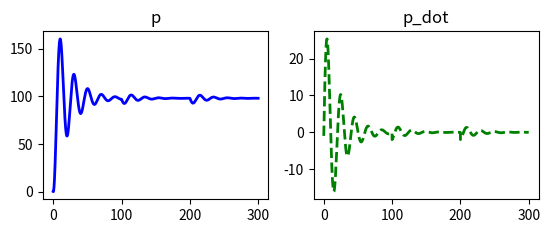

The script that saved this image:
# -*- coding: utf-8 -*-
"""
Created on Sun May 24 16:12:30 2020

[redacted]
"""

# https://ifcuriousthenlearn.com/blog/2015/06/09/mechanical-vibrations-with-python/

import numpy as np
import matplotlib.pyplot as plt
from scipy.integrate import odeint

# Mass Spring Damper System
# =========================
#
# --------------------------------
#       |       |
#       /     -----
#       \     |   |
#       / k   |---| d
#       \     | | |
#       |       |
#    ---------------- ---
#    |      m       |  |
#    ----------------  | p
#           |          |
#           | u        v
#           v
#

# Simulation of a first order euler approximation of a mass spring damper system

# System parameters
m = 10  # kg     mass
k = 1   # N/m    characteristic spring constant
d = 1   # N*s/m  characteristic damper constant
omega_n = np.sqrt(k/m) # natural frequency 
zeta = d / (2*m*omega_n) # damping ration
g = 9.81 # gravity 
dt = 0.1 # time step (delta t)
t_start = 0 # start time in s
t_end = 300 # end time in s

# matrices for state space
# x_d(t) = Ax(t) + Bu(t) 
A = np.matrix([[0, 1], [-k/m, -d/m]])
B = np.matrix([[0], [1/m]])

# we discretize the system wth the Euler method: 
A_d = dt*A + np.eye(2, dtype = float)
B_d = dt*B

# Initial State
# The state of the mass spring damper system is composed of the position and speed of the mass m
# Create an initial state numpy array, at the position 0m and speed 0m/s. Feel free to test any other values later on

x0 = np.zeros((2,1))
x = x0

def input_u(t):
    """
    System input function
    The system input is the force that acts on the mass m
    Implement the function to return the gravitational force of the mass on the earth. To make the input a little bit
    more interesting invert the force every 100s. Feel free to play around with any other input.
    :param t: time in s
    :return: system input as numpy array
    """
    # initialize u 
    u = np.zeros((2,1))
    
    # if t/100s is even u = g*m
    if np.mod(t,100):
        u = g * m
    else: # u = -g*m
        u = -g * m
     
    return u 


def system_function(x_last, u, delta_t):
    """
    System function
    The system function computes the next state of the spring mass damper system given the last state, the current
    input and the time step size.
    :param x_last: System state x at previous time step
    :param u: System Input u at current time step
    :param delta_t: time step size
    :return: return next state
    """
    next_x = np.zeros((2,1))
    # calculation of next_x with euler method
    next_x = A_d * x_last + B_d * u
    return next_x


# Create time vector from 0s to 300s in 0.01s steps, to simulate the system in the exercise sheet is delta = 0.1s mentioned
# to get a 0.01 step size we need to generate 30.000 samples -> 300/30.000 = 0.01 
t_vec = np.arange(t_start, t_end, dt) #np.linspace(0,300,num = 30000)

states = []
inputs = []

p = np.zeros((len(t_vec),1))
p_dot = np.zeros((len(t_vec),1))
# Simulate system and create output vector x with all simulated states corresponding to the time vector t_vec

# Need to use an ode function
# calculation of x
for i in range(len(t_vec)):
    u = input_u(t_vec[i])
    x = system_function(x, u, dt)
    
    p[i] = x[0]
    p_dot[i] = x[1]
    states.append(x)
    inputs.append(u)

# Plot result
# Use two subplots to plot the position and the speed of the mass
plt.subplot(2,2,1), plt.plot(t_vec,p,'b',label = r'$x (mm)$', linewidth=2.0)
plt.title('p')
plt.subplot(2,2,2),plt.plot(t_vec,p_dot,'g--',label = r'$\dot{x} (m/sec)$', linewidth=2.0)
plt.title('p_dot')
